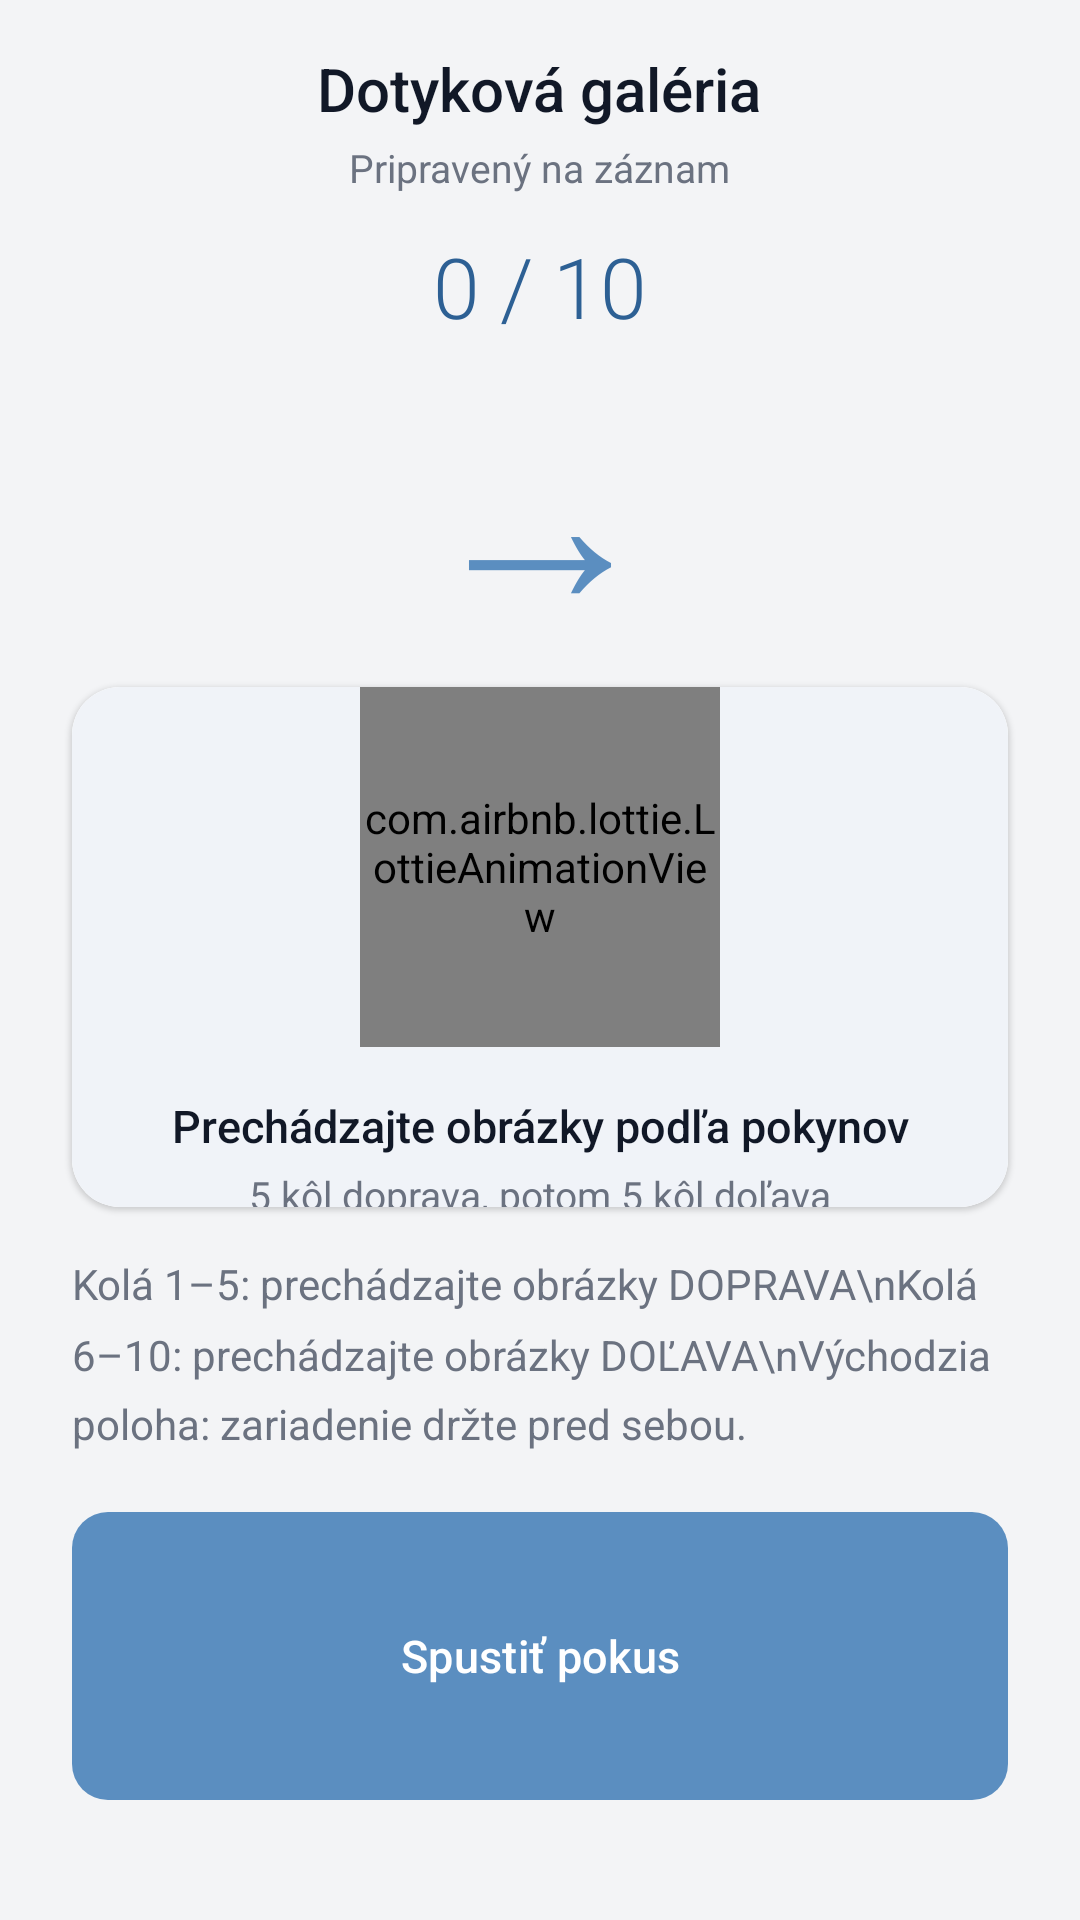

Produce the Android XML layout that renders to this screen, including the resource entries it uses.
<!-- AndroidManifest.xml: application theme Theme.DP_app -->
<!-- res/layout/fragment_touch.xml -->
<?xml version="1.0" encoding="utf-8"?>
<FrameLayout xmlns:android="http://schemas.android.com/apk/res/android"
    xmlns:app="http://schemas.android.com/apk/res-auto"
    android:layout_width="match_parent"
    android:layout_height="match_parent"
    android:background="@color/bg_primary">

    <LinearLayout
        android:orientation="vertical"
        android:layout_width="match_parent"
        android:layout_height="match_parent">


    <LinearLayout
        android:layout_width="match_parent"
        android:layout_height="wrap_content"
        android:orientation="vertical"
        android:gravity="center"
        android:paddingTop="16dp"
        android:paddingBottom="4dp">

        <TextView
            android:id="@+id/title_text"
            android:layout_width="wrap_content"
            android:layout_height="wrap_content"
            android:text="Dotyková galéria"
            android:textSize="20sp"
            android:textColor="@color/text_primary"
            android:fontFamily="sans-serif-medium" />

        <TextView
            android:id="@+id/status_text"
            android:layout_width="wrap_content"
            android:layout_height="wrap_content"
            android:text="Pripravený na záznam"
            android:textSize="13sp"
            android:textColor="@color/text_secondary"
            android:layout_marginTop="4dp" />


        <TextView
            android:id="@+id/counter_text"
            android:layout_width="wrap_content"
            android:layout_height="wrap_content"
            android:text="0 / 10"
            android:textSize="28sp"
            android:textColor="@color/accent_soft"
            android:fontFamily="sans-serif-light"
            android:layout_marginTop="12dp" />

        <TextView
            android:id="@+id/direction_text"
            android:layout_width="wrap_content"
            android:layout_height="wrap_content"
            android:text="→"
            android:textSize="80sp"
            android:textColor="@color/accent"
            android:fontFamily="sans-serif-medium"
            android:lineSpacingMultiplier="0.6"
            android:includeFontPadding="false"
            android:layout_marginTop="2dp" />

    </LinearLayout>


    <androidx.cardview.widget.CardView
        android:layout_width="match_parent"
        android:layout_height="0dp"
        android:layout_weight="1"
        android:layout_marginHorizontal="24dp"
        android:layout_marginBottom="16dp"
        app:cardCornerRadius="16dp"
        app:cardElevation="1dp"
        app:cardBackgroundColor="@color/bg_surface">

        <FrameLayout
            android:layout_width="match_parent"
            android:layout_height="match_parent">

            <androidx.viewpager2.widget.ViewPager2
                android:id="@+id/viewPager"
                android:layout_width="match_parent"
                android:layout_height="match_parent"
                android:background="@color/bg_surface" />

            <LinearLayout
                android:id="@+id/hint_overlay"
                android:layout_width="match_parent"
                android:layout_height="match_parent"
                android:gravity="center"
                android:orientation="vertical"
                android:background="@color/hint_overlay_bg">

                <com.airbnb.lottie.LottieAnimationView
                    android:layout_width="120dp"
                    android:layout_height="120dp"
                    app:lottie_rawRes="@raw/swipe_gesture"
                    app:lottie_autoPlay="true"
                    app:lottie_loop="true"
                    android:layout_marginBottom="16dp" />

                <TextView
                    android:layout_width="wrap_content"
                    android:layout_height="wrap_content"
                    android:text="Prechádzajte obrázky podľa pokynov"
                    android:textColor="@color/text_primary"
                    android:textSize="15sp"
                    android:fontFamily="sans-serif-medium"
                    android:gravity="center" />

                <TextView
                    android:layout_width="wrap_content"
                    android:layout_height="wrap_content"
                    android:text="5 kôl doprava, potom 5 kôl doľava"
                    android:textColor="@color/text_secondary"
                    android:textSize="13sp"
                    android:layout_marginTop="4dp" />

            </LinearLayout>

        </FrameLayout>

    </androidx.cardview.widget.CardView>


    <LinearLayout
        android:layout_width="match_parent"
        android:layout_height="wrap_content"
        android:orientation="vertical"
        android:paddingHorizontal="24dp"
        android:paddingBottom="24dp">

        <TextView
            android:layout_width="match_parent"
            android:layout_height="wrap_content"
            android:text="Kolá 1–5: prechádzajte obrázky DOPRAVA\nKolá 6–10: prechádzajte obrázky DOĽAVA\nVýchodzia poloha: zariadenie držte pred sebou."
            android:textSize="14sp"
            android:textColor="@color/text_secondary"
            android:lineSpacingMultiplier="1.4"
            android:layout_marginBottom="16dp" />

        <com.google.android.material.button.MaterialButton
            android:id="@+id/start_button"
            android:layout_width="match_parent"
            android:layout_height="104dp"
            android:text="Spustiť pokus"
            android:textAllCaps="false"
            android:textSize="15sp"
            app:backgroundTint="@color/accent"
            app:cornerRadius="12dp"
            app:elevation="0dp"
            android:layout_marginBottom="12dp" />

        <com.google.android.material.button.MaterialButton
            android:id="@+id/back_button"
            style="@style/Widget.MaterialComponents.Button.TextButton"
            android:layout_width="match_parent"
            android:layout_height="44dp"
            android:text="Späť na výber"
            android:textAllCaps="false"
            android:textSize="14sp"
            android:textColor="@color/accent_light"
            android:visibility="gone" />

    </LinearLayout>

    </LinearLayout>

    <FrameLayout
        android:id="@+id/upload_overlay"
        android:layout_width="match_parent"
        android:layout_height="match_parent"
        android:background="#CC1F2937"
        android:visibility="gone">

        <LinearLayout
            android:layout_width="wrap_content"
            android:layout_height="wrap_content"
            android:layout_gravity="center"
            android:orientation="vertical"
            android:gravity="center">

            <ProgressBar
                android:layout_width="52dp"
                android:layout_height="52dp"
                android:indeterminateTint="#FFFFFF" />

            <TextView
                android:layout_width="wrap_content"
                android:layout_height="wrap_content"
                android:text="Ukladanie záznamu..."
                android:textColor="#FFFFFF"
                android:textSize="16sp"
                android:layout_marginTop="16dp" />

        </LinearLayout>

    </FrameLayout>

    <FrameLayout
        android:id="@+id/success_overlay"
        android:layout_width="match_parent"
        android:layout_height="match_parent"
        android:background="#CC1F2937"
        android:visibility="gone">

        <LinearLayout
            android:layout_width="wrap_content"
            android:layout_height="wrap_content"
            android:layout_gravity="center"
            android:orientation="vertical"
            android:gravity="center"
            android:paddingHorizontal="32dp">

            <TextView
                android:layout_width="88dp"
                android:layout_height="88dp"
                android:text="✓"
                android:textColor="#FFFFFF"
                android:textSize="48sp"
                android:gravity="center"
                android:background="@drawable/check_circle_bg" />

            <TextView
                android:layout_width="wrap_content"
                android:layout_height="wrap_content"
                android:text="Logovanie úspešné!"
                android:textColor="#FFFFFF"
                android:textSize="18sp"
                android:fontFamily="sans-serif-medium"
                android:layout_marginTop="24dp" />

            <TextView
                android:layout_width="wrap_content"
                android:layout_height="wrap_content"
                android:text="Všetky kolá boli úspešne uložené."
                android:textColor="#B0BEC5"
                android:textSize="14sp"
                android:layout_marginTop="8dp" />

            <com.google.android.material.button.MaterialButton
                android:id="@+id/success_menu_button"
                android:layout_width="wrap_content"
                android:layout_height="52dp"
                android:text="Hlavné menu"
                android:textAllCaps="false"
                android:textSize="15sp"
                android:layout_marginTop="32dp"
                app:backgroundTint="@color/accent"
                app:cornerRadius="12dp"
                app:elevation="0dp" />

        </LinearLayout>

    </FrameLayout>

</FrameLayout>
<!-- resources referenced by this layout -->
<resources>
  <color name="accent">#FF5B8EC0</color>
  <color name="accent_light">#FF4679AC</color>
  <color name="accent_soft">#FF2D6094</color>
  <color name="bg_primary">#FFF3F4F6</color>
  <color name="bg_surface">#FFFFFFFF</color>
  <color name="hint_overlay_bg">#DDEEF2F7</color>
  <color name="text_primary">#FF111827</color>
  <color name="text_secondary">#FF6B7280</color>
  <style name="Theme.DP_app" parent="Base.Theme.DP_app" />
  <style name="Base.Theme.DP_app" parent="Theme.Material3.Light.NoActionBar">
          <item name="colorPrimary">@color/accent</item>
          <item name="colorOnPrimary">@color/white</item>
          <item name="colorPrimaryContainer">@color/accent</item>
          <item name="colorOnPrimaryContainer">@color/white</item>
          <item name="android:colorBackground">@color/bg_primary</item>
          <item name="colorSurface">@color/bg_surface</item>
          <item name="android:statusBarColor">@color/bg_primary</item>
          <item name="android:navigationBarColor">@color/bg_primary</item>
      </style>
  <color name="white">#FFFFFFFF</color>
</resources>
